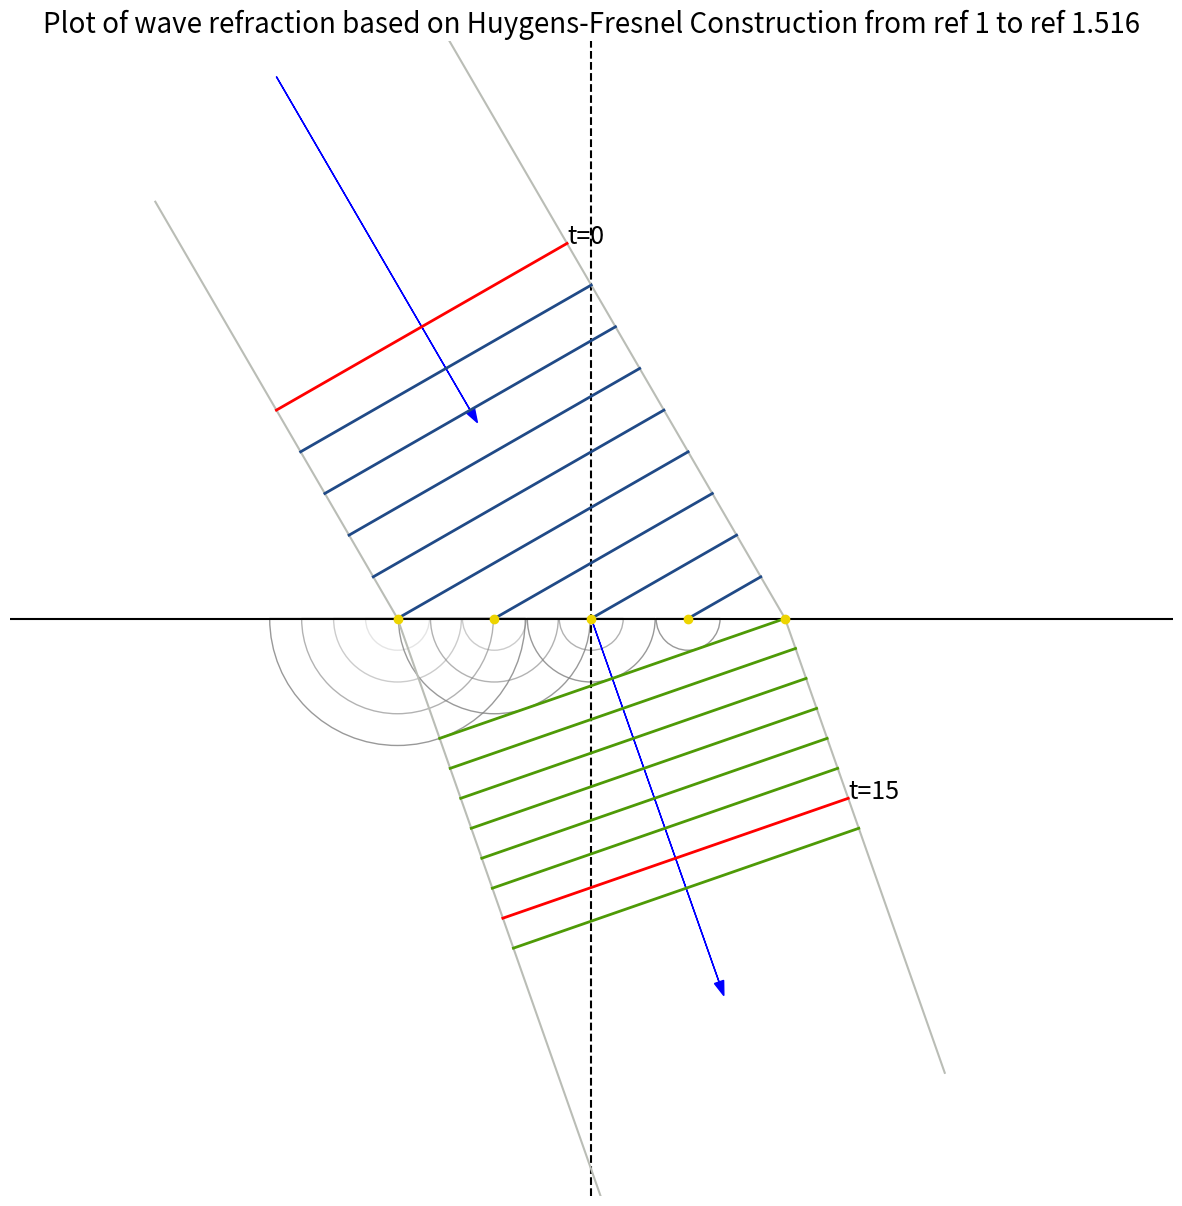

The matplotlib source for this figure:
import numpy as np
from matplotlib.patches import Wedge
from matplotlib.collections import PatchCollection
import matplotlib.pyplot as plt


def plot_init(show_axis=True):
    for spine in ['left', 'right', 'top', 'bottom']:
        ax.spines[spine].set_color('none')

    plt.axhline(0, color='black')
    plt.axvline(2, color='black', linestyle='--')

    plt.xlim(-4.0, 8.0)
    plt.ylim(-6.0, 6.0)

    # Turn off ticks
    if show_axis:
        ax.set_yticks([])
        ax.set_xticks([])


def get_out_angle(angle, ref1, ref2):
    """
    Calculate the out angle by different refractive index
    """
    print('out angle is %s' % (90 - np.arcsin(np.sin(angle) * ref1 / ref2) * 180))
    return np.arcsin(np.sin(angle) * ref1 / ref2)


def plot_top_boundaries(ina, width):
    top_x = 5 * np.sin(ina)
    top_y = 5 * np.cos(ina)
    ax.plot([-top_x, 0], [top_y, 0], color='#babdb6')
    ax.plot([-top_x*1.6 + width, width], [top_y*1.6, 0], color='#babdb6')

    # draw the top arrow
    ax.arrow((-top_x*2.6 + width) / 2, top_y*1.3, width * np.sin(ina), width * -np.cos(ina),
             head_width=0.1, color='blue')


def plot_top_incident(outa, ina, width):
    dx_top = - 1 + np.cos(ina) ** 2
    dy_top = np.sin(ina) * np.cos(ina)

    points = []
    for i in range(-4, 6):
        if i > 0:
            x = dx_top * i
            y = dy_top * i
        else:
            x = -i
            y = 0

            # draw the scatter points
            ax.scatter(x, 0, color='#edd400', zorder=5)
            points.append(x)

        if i == 5:
            plt.annotate("t=0", (dx_top * (width + i) + width, (width + i) * dy_top), fontsize=18)
            color = 'red'
        elif i + t == 5:
            plt.annotate("t={}".format(t), (dx_top * (width + i) + width, (width + i) * dy_top), fontsize=18)
            color = 'red'
        else:
            color = '#204a87'

        ax.plot([x, dx_top * (width + i) + width], [y, (width + i) * dy_top], color=color, linewidth=2)

    # draw the wave of scatter points
    plot_point_wave(points, outa)


def plot_point_wave(scatter, outa):
    # draw the wave part
    patches = []
    for i in range(len(scatter) - 1):
        for j in range(len(scatter) - 1 - i, 0, -1):
            wedge = Wedge((i, 0), j * np.sin(outa), 180, 360, color='gray', fill=False, alpha=0.2 * (i + j))
            patches.append(wedge)
    p = PatchCollection(patches, match_original=True)
    ax.add_collection(p)


def plot_bottom_boundaries(outa, width):
    bottom_x = 5 * np.sin(outa)
    bottom_y = 5 * np.cos(outa)
    ax.plot([0, bottom_x * 1.5], [0, -bottom_y * 1.5], color='#babdb6')
    ax.plot([0 + width, bottom_x + width], [0, -bottom_y], color='#babdb6')

    ax.arrow(0 + width / 2, 0, width * np.sin(outa), width * -np.cos(outa), head_width=0.1,
             color='blue')


def plot_bottom_incident(outa, width):
    dx_bottom = np.sin(outa) ** 2
    dy_bottom = - 1 * np.sin(outa) * np.cos(outa)
    init_x = width * dx_bottom
    init_y = width * dy_bottom

    for i in range(0, 8):
        if t - i == 9:
            color = 'red'
            plt.annotate("t={}".format(t), (width + dx_bottom * i, dy_bottom * i), fontsize=18)
        else:
            color = '#4e9a06'

        ax.plot([init_x + dx_bottom * i, width + dx_bottom * i],
                [init_y + dy_bottom * i, dy_bottom * i], color=color, linewidth=2)


def plot_refraction(in_rad, r1, r2, width=4):
    # get_out_angle
    out_rad = get_out_angle(in_rad, r1, r2)

    # plot the top boundaries and arrow
    plot_top_boundaries(in_rad, width)

    # draw the top incident
    plot_top_incident(out_rad, in_rad, width)

    # draw the bottom lines
    plot_bottom_boundaries(out_rad, width)

    # draw the bottom incident
    plot_bottom_incident(out_rad, width)

    plt.title('Plot of wave refraction based on Huygens-Fresnel Construction from ref {} to ref {}'.format(ref1, ref2), fontsize=20)
    plt.savefig('Refraction')
    plt.show()


if __name__ == '__main__':
    fig, ax = plt.subplots(figsize=(15, 15))
    plot_init(show_axis=True)

    in_angle = 30
    ref1 = 1
    ref2 = 1.516
    t = 15  # 0 <= t <= 16

    plot_refraction(np.deg2rad(in_angle), ref1, ref2)
